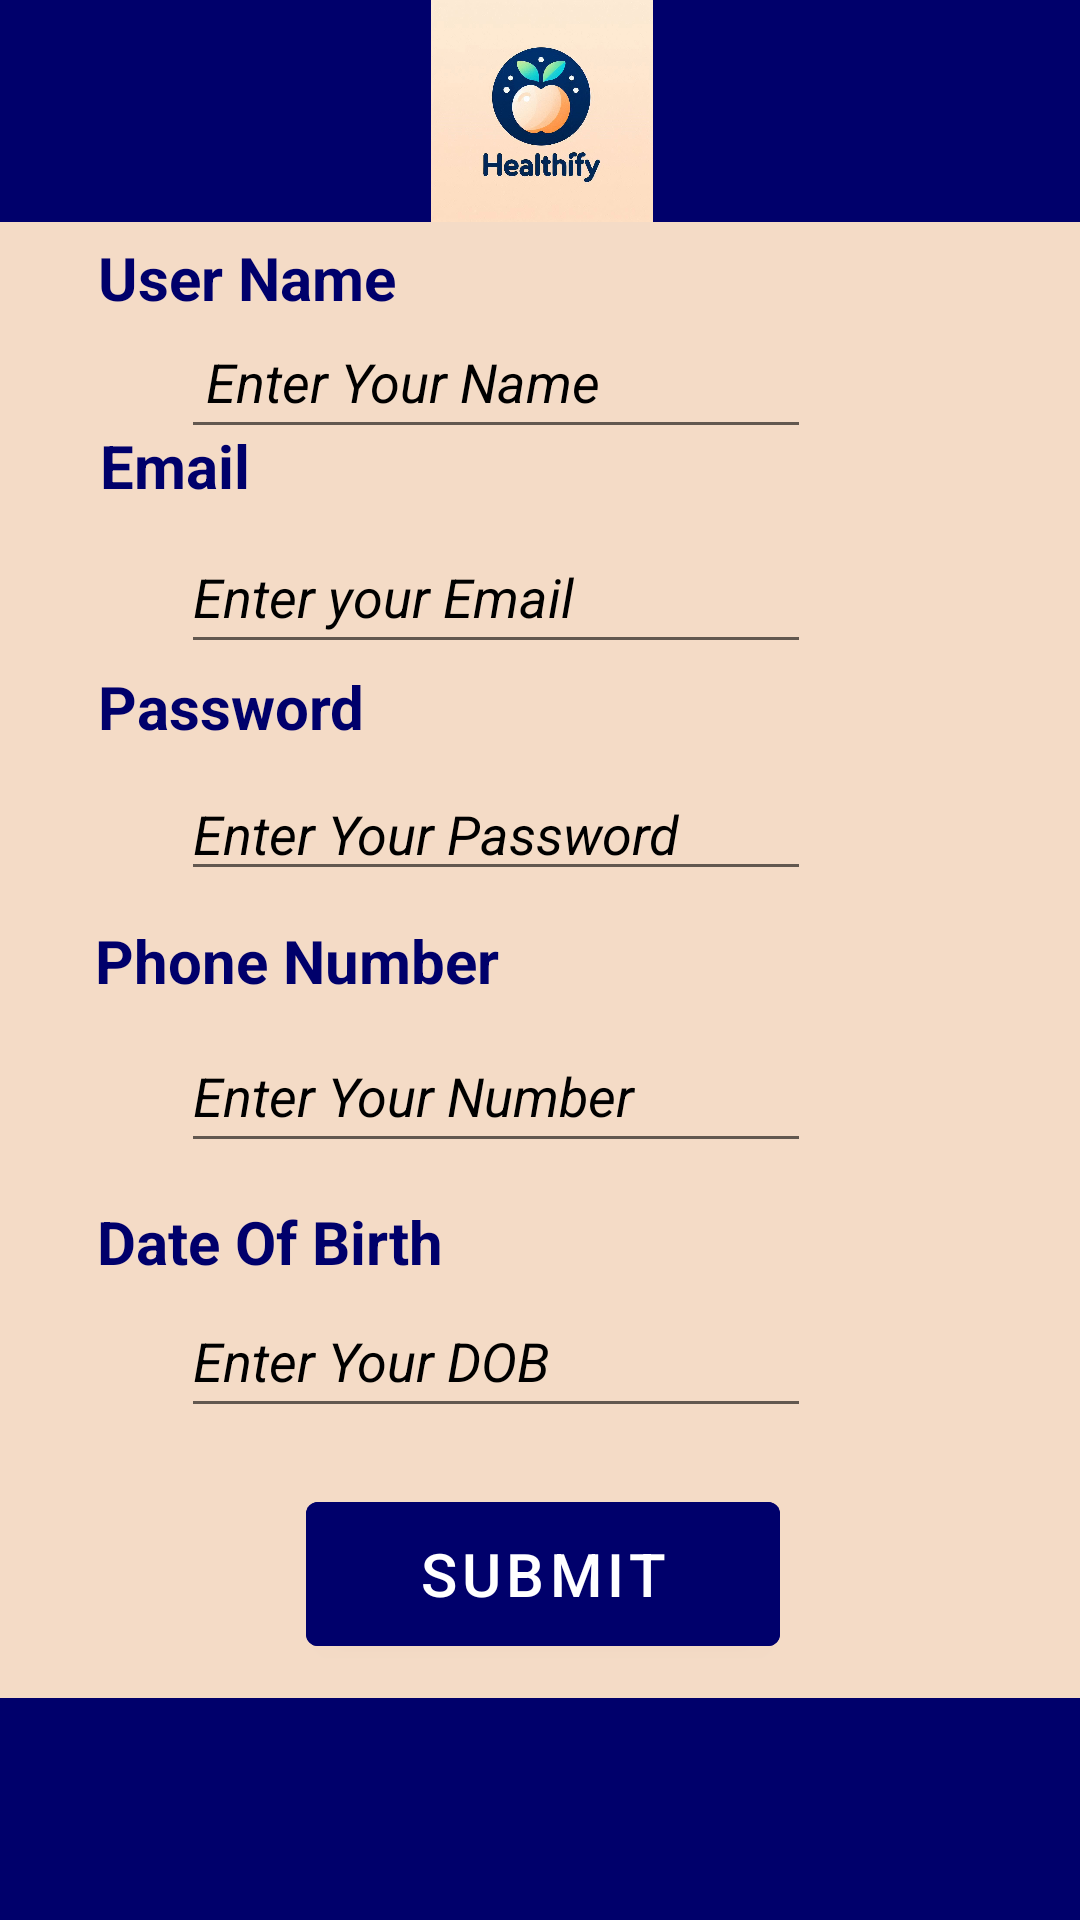

Layout XML and referenced resources for this Android screen:
<!-- AndroidManifest.xml: application theme Theme.Healthify -->
<!-- res/layout/activity_signup.xml -->
<?xml version="1.0" encoding="utf-8"?>
<androidx.constraintlayout.widget.ConstraintLayout xmlns:android="http://schemas.android.com/apk/res/android"
    xmlns:app="http://schemas.android.com/apk/res-auto"
    xmlns:tools="http://schemas.android.com/tools"
    android:layout_width="match_parent"
    android:layout_height="match_parent"
    android:id="@+id/main"
    tools:context=".MainActivity"
    android:background="@color/peach">

    <androidx.constraintlayout.widget.ConstraintLayout
        android:id="@+id/linearLayout13"
        android:layout_width="411dp"
        android:layout_height="74dp"
        android:background="@color/green"
        app:layout_constraintBottom_toBottomOf="parent"
        app:layout_constraintEnd_toEndOf="parent"
        app:layout_constraintHorizontal_bias="0.5"
        app:layout_constraintStart_toStartOf="parent"
        app:layout_constraintTop_toTopOf="parent"
        app:layout_constraintVertical_bias="0.0">

        <ImageView
            android:id="@+id/imageView31"
            android:layout_width="0dp"
            android:layout_height="wrap_content"
            android:src="@drawable/download"
            app:layout_constraintBottom_toBottomOf="parent"
            app:layout_constraintEnd_toEndOf="parent"
            app:layout_constraintHorizontal_bias="0.0"
            app:layout_constraintStart_toStartOf="parent"
            app:layout_constraintTop_toTopOf="parent"
            app:layout_constraintVertical_bias="1.0" />
    </androidx.constraintlayout.widget.ConstraintLayout>

    <LinearLayout
        android:id="@+id/linearLayout14"
        android:layout_width="415dp"
        android:layout_height="74dp"
        android:background="@color/green"
        android:orientation="vertical"
        app:layout_constraintBottom_toBottomOf="parent"
        app:layout_constraintEnd_toEndOf="parent"
        app:layout_constraintStart_toStartOf="parent"
        app:layout_constraintTop_toTopOf="parent"
        app:layout_constraintVertical_bias="1.0">
    </LinearLayout>

    <Button
        android:id="@+id/submit1"
        android:layout_width="158dp"
        android:layout_height="60dp"
        android:backgroundTint="@color/green"
        android:text="Submit"
        android:textSize="20sp"
        app:layout_constraintBottom_toBottomOf="parent"
        app:layout_constraintEnd_toEndOf="parent"
        app:layout_constraintHorizontal_bias="0.505"
        app:layout_constraintStart_toStartOf="parent"
        app:layout_constraintTop_toTopOf="parent"
        app:layout_constraintVertical_bias="0.853"
        android:textColor="@color/white"/>

    <TextView
        android:id="@+id/textView17"
        android:layout_width="wrap_content"
        android:layout_height="wrap_content"
        android:text="User Name"
        android:textSize="20sp"
        android:textStyle="bold"
        app:layout_constraintBottom_toBottomOf="parent"
        app:layout_constraintEnd_toEndOf="parent"
        app:layout_constraintHorizontal_bias="0.125"
        app:layout_constraintStart_toStartOf="parent"
        app:layout_constraintTop_toTopOf="parent"
        app:layout_constraintVertical_bias="0.129"
        android:textColor="@color/green"/>

    <EditText
        android:id="@+id/name_sign"
        android:layout_width="wrap_content"
        android:layout_height="wrap_content"
        android:ems="10"
        android:hint=" Enter Your Name"
        android:inputType="text"
        android:minHeight="48dp"
        android:textStyle="italic"
        app:layout_constraintBottom_toBottomOf="parent"
        app:layout_constraintEnd_toEndOf="parent"
        app:layout_constraintHorizontal_bias="0.402"
        app:layout_constraintStart_toStartOf="parent"
        app:layout_constraintTop_toTopOf="parent"
        app:layout_constraintVertical_bias="0.172"
        android:textColorHint="@color/black"/>

    <TextView
        android:id="@+id/textView18"
        android:layout_width="wrap_content"
        android:layout_height="wrap_content"
        android:text="Email"
        android:textSize="20sp"
        android:textStyle="bold"
        app:layout_constraintBottom_toBottomOf="parent"
        app:layout_constraintEnd_toEndOf="parent"
        app:layout_constraintHorizontal_bias="0.108"
        app:layout_constraintStart_toStartOf="parent"
        app:layout_constraintTop_toTopOf="parent"
        app:layout_constraintVertical_bias="0.231"
        android:textColor="@color/green"/>

    <EditText
        android:id="@+id/email_sign"
        android:layout_width="wrap_content"
        android:layout_height="wrap_content"
        android:ems="10"
        android:hint="Enter your Email"
        android:inputType="textEmailAddress"
        android:minHeight="48dp"
        android:textStyle="italic"
        app:layout_constraintBottom_toBottomOf="parent"
        app:layout_constraintEnd_toEndOf="parent"
        app:layout_constraintHorizontal_bias="0.402"
        app:layout_constraintStart_toStartOf="parent"
        app:layout_constraintTop_toTopOf="parent"
        app:layout_constraintVertical_bias="0.293"
        android:textColor="@color/green"
        android:textColorHint="@color/black"/>

    <TextView
        android:id="@+id/textView19"
        android:layout_width="wrap_content"
        android:layout_height="wrap_content"
        android:text="Password"
        android:textSize="20sp"
        android:textStyle="bold"
        app:layout_constraintBottom_toBottomOf="parent"
        app:layout_constraintEnd_toEndOf="parent"
        app:layout_constraintHorizontal_bias="0.121"
        app:layout_constraintStart_toStartOf="parent"
        app:layout_constraintTop_toTopOf="parent"
        app:layout_constraintVertical_bias="0.362"
        android:textColor="@color/green"/>

    <EditText
        android:id="@+id/pass_sign"
        android:layout_width="wrap_content"
        android:layout_height="wrap_content"
        android:ems="10"
        android:hint="Enter Your Password"
        android:inputType="textPassword"
        android:textStyle="italic"
        app:layout_constraintBottom_toBottomOf="parent"
        app:layout_constraintEnd_toEndOf="parent"
        app:layout_constraintHorizontal_bias="0.402"
        app:layout_constraintStart_toStartOf="parent"
        app:layout_constraintTop_toTopOf="parent"
        app:layout_constraintVertical_bias="0.427"
        tools:ignore="TouchTargetSizeCheck"
        android:textColorHint="@color/black"/>

    <TextView
        android:id="@+id/textView110"
        android:layout_width="wrap_content"
        android:layout_height="wrap_content"
        android:text="Phone Number"
        android:textSize="20sp"
        android:textStyle="bold"
        app:layout_constraintBottom_toBottomOf="parent"
        app:layout_constraintEnd_toEndOf="parent"
        app:layout_constraintHorizontal_bias="0.141"
        app:layout_constraintStart_toStartOf="parent"
        app:layout_constraintTop_toTopOf="parent"
        android:textColor="@color/green"/>

    <EditText
        android:id="@+id/ph_sign"
        android:layout_width="wrap_content"
        android:layout_height="wrap_content"
        android:ems="10"
        android:hint="Enter Your Number"
        android:inputType="phone"
        android:minHeight="48dp"
        android:textStyle="italic"
        app:layout_constraintBottom_toBottomOf="parent"
        app:layout_constraintEnd_toEndOf="parent"
        app:layout_constraintHorizontal_bias="0.402"
        app:layout_constraintStart_toStartOf="parent"
        app:layout_constraintTop_toTopOf="parent"
        app:layout_constraintVertical_bias="0.574"
        android:textColorHint="@color/black"/>

    <TextView
        android:id="@+id/textView111"
        android:layout_width="wrap_content"
        android:layout_height="wrap_content"
        android:text="Date Of Birth"
        android:textSize="20sp"
        android:textStyle="bold"
        app:layout_constraintBottom_toBottomOf="parent"
        app:layout_constraintEnd_toEndOf="parent"
        app:layout_constraintHorizontal_bias="0.132"
        app:layout_constraintStart_toStartOf="parent"
        app:layout_constraintTop_toTopOf="parent"
        app:layout_constraintVertical_bias="0.653"
        android:textColor="@color/green"/>

    <EditText
        android:id="@+id/dob_sign"
        android:layout_width="wrap_content"
        android:layout_height="wrap_content"
        android:ems="10"
        android:hint="Enter Your DOB"
        android:inputType="date"
        android:minHeight="48dp"
        android:textStyle="italic"
        app:layout_constraintBottom_toBottomOf="parent"
        app:layout_constraintEnd_toEndOf="parent"
        app:layout_constraintHorizontal_bias="0.402"
        app:layout_constraintStart_toStartOf="parent"
        app:layout_constraintTop_toTopOf="parent"
        app:layout_constraintVertical_bias="0.723"
        android:textColorHint="@color/black"/>

</androidx.constraintlayout.widget.ConstraintLayout>
<!-- resources referenced by this layout -->
<resources>
  <color name="black">#FF000000</color>
  <color name="green">#00006B</color>
  <color name="peach">#F4DBC6</color>
  <color name="white">#FFFFFFFF</color>
  <!-- drawable download: jpg bitmap (drawable, 66927 bytes) -->
  <style name="Theme.Healthify" parent="Theme.MaterialComponents.DayNight.DarkActionBar">
          
          <item name="colorPrimary">@color/green</item>
          <item name="colorPrimaryVariant">@color/green</item>
          <item name="colorOnPrimary">@color/white</item>
          
          <item name="colorSecondary">@color/green</item>
          <item name="colorSecondaryVariant">@color/white</item>
          <item name="colorOnSecondary">@color/green</item>
          
          <item name="android:statusBarColor">?attr/colorPrimaryVariant</item>
          
      </style>
</resources>
